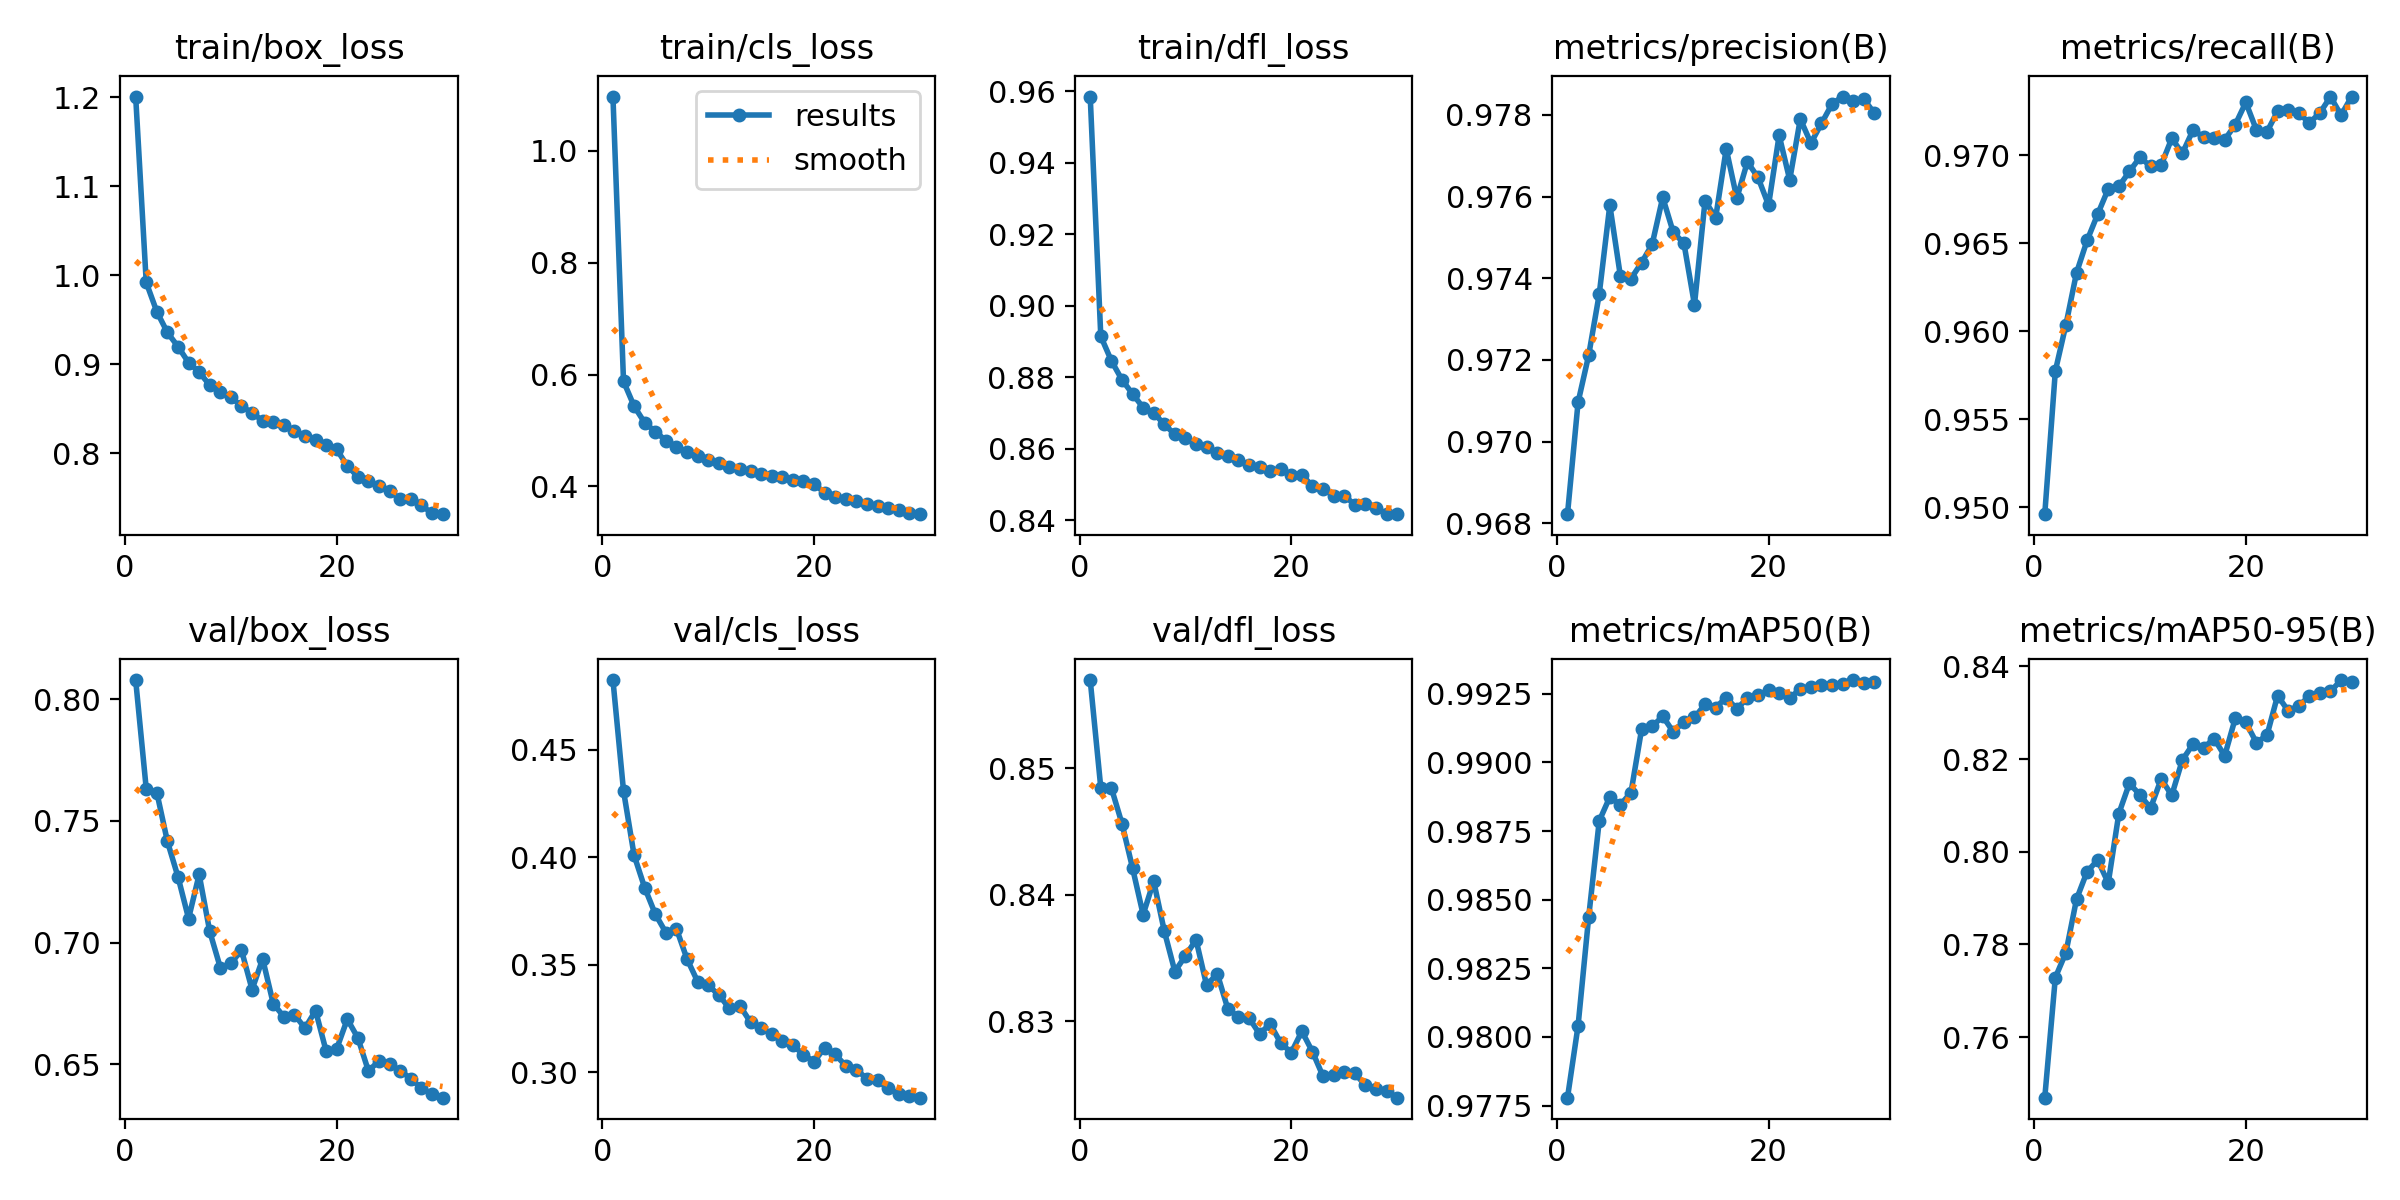

Values plotted in this chart, from the file beside it:
epoch, train/box_loss, train/cls_loss, train/dfl_loss, metrics/precision(B), metrics/recall(B), metrics/mAP50(B), metrics/mAP50-95(B), val/box_loss, val/cls_loss, val/dfl_loss, lr/pg0, lr/pg1, lr/pg2
1, 1.201, 1.097, 0.9585, 0.9682, 0.9496, 0.9778, 0.7469, 0.8078, 0.4824, 0.857, 0.0005545, 0.0005545, 0.0005545
2, 0.992, 0.5878, 0.8914, 0.971, 0.9577, 0.9804, 0.7729, 0.7631, 0.4308, 0.8485, 0.001074, 0.001074, 0.001074
3, 0.9592, 0.5434, 0.8846, 0.9721, 0.9604, 0.9844, 0.7783, 0.7616, 0.4009, 0.8484, 0.001556, 0.001556, 0.001556
4, 0.9358, 0.5137, 0.8793, 0.9736, 0.9633, 0.9879, 0.7897, 0.7415, 0.3858, 0.8456, 0.001502, 0.001502, 0.001502
5, 0.92, 0.4979, 0.8753, 0.9758, 0.9652, 0.9887, 0.7957, 0.727, 0.3735, 0.8421, 0.001447, 0.001447, 0.001447
6, 0.902, 0.4819, 0.8715, 0.974, 0.9667, 0.9885, 0.7982, 0.7099, 0.3649, 0.8384, 0.001392, 0.001392, 0.001392
7, 0.8913, 0.471, 0.87, 0.974, 0.9681, 0.9889, 0.7933, 0.728, 0.3667, 0.8411, 0.001337, 0.001337, 0.001337
8, 0.8766, 0.4613, 0.8668, 0.9744, 0.9682, 0.9912, 0.8083, 0.7046, 0.3527, 0.8371, 0.001282, 0.001282, 0.001282
9, 0.8685, 0.4547, 0.864, 0.9748, 0.9691, 0.9913, 0.8148, 0.6897, 0.3422, 0.8339, 0.001227, 0.001227, 0.001227
10, 0.8629, 0.4479, 0.8629, 0.976, 0.9699, 0.9917, 0.8122, 0.6915, 0.3403, 0.8352, 0.001172, 0.001172, 0.001172
11, 0.8532, 0.4424, 0.8614, 0.9751, 0.9694, 0.9911, 0.8094, 0.6969, 0.336, 0.8365, 0.001117, 0.001117, 0.001117
12, 0.8454, 0.435, 0.8604, 0.9749, 0.9695, 0.9915, 0.8157, 0.6807, 0.3296, 0.8328, 0.001062, 0.001062, 0.001062
13, 0.8367, 0.4308, 0.8587, 0.9734, 0.971, 0.9916, 0.8122, 0.6933, 0.3308, 0.8338, 0.001007, 0.001007, 0.001007
14, 0.835, 0.427, 0.858, 0.9759, 0.9701, 0.9921, 0.8198, 0.675, 0.3233, 0.831, 0.0009519, 0.0009519, 0.0009519
15, 0.8316, 0.4222, 0.8568, 0.9755, 0.9714, 0.992, 0.8232, 0.6696, 0.3206, 0.8304, 0.0008969, 0.0008969, 0.0008969
16, 0.8246, 0.419, 0.8554, 0.9772, 0.9711, 0.9924, 0.8224, 0.6704, 0.3176, 0.8303, 0.0008418, 0.0008418, 0.0008418
17, 0.8194, 0.4162, 0.855, 0.976, 0.971, 0.9919, 0.8244, 0.6649, 0.3145, 0.829, 0.0007868, 0.0007868, 0.0007868
18, 0.815, 0.4119, 0.8537, 0.9768, 0.9709, 0.9923, 0.8207, 0.6721, 0.3125, 0.8298, 0.0007318, 0.0007318, 0.0007318
19, 0.8093, 0.4091, 0.8544, 0.9765, 0.9718, 0.9924, 0.8288, 0.6554, 0.3082, 0.8283, 0.0006768, 0.0006768, 0.0006768
20, 0.8043, 0.404, 0.8525, 0.9758, 0.973, 0.9926, 0.8279, 0.6564, 0.3049, 0.8275, 0.0006218, 0.0006218, 0.0006218
21, 0.7859, 0.3887, 0.8527, 0.9775, 0.9715, 0.9925, 0.8236, 0.6686, 0.3113, 0.8292, 0.0005668, 0.0005668, 0.0005668
22, 0.7736, 0.3816, 0.8495, 0.9764, 0.9714, 0.9923, 0.8252, 0.6609, 0.3082, 0.8276, 0.0005118, 0.0005118, 0.0005118
23, 0.7687, 0.3778, 0.8488, 0.9779, 0.9725, 0.9927, 0.8337, 0.6472, 0.303, 0.8257, 0.0004568, 0.0004568, 0.0004568
24, 0.7629, 0.373, 0.8468, 0.9773, 0.9726, 0.9928, 0.8304, 0.6516, 0.3012, 0.8258, 0.0004017, 0.0004017, 0.0004017
25, 0.7575, 0.3688, 0.8468, 0.9778, 0.9724, 0.9928, 0.8315, 0.65, 0.2969, 0.826, 0.0003467, 0.0003467, 0.0003467
26, 0.7485, 0.364, 0.8443, 0.9783, 0.9718, 0.9928, 0.8336, 0.6475, 0.2962, 0.8259, 0.0002917, 0.0002917, 0.0002917
27, 0.7484, 0.3617, 0.8444, 0.9785, 0.9724, 0.9929, 0.8342, 0.6441, 0.2924, 0.8249, 0.0002367, 0.0002367, 0.0002367
28, 0.7414, 0.357, 0.8435, 0.9783, 0.9733, 0.993, 0.8346, 0.6402, 0.2899, 0.8247, 0.0001817, 0.0001817, 0.0001817
29, 0.7328, 0.3521, 0.8417, 0.9784, 0.9723, 0.9929, 0.8371, 0.6379, 0.289, 0.8245, 0.0001267, 0.0001267, 0.0001267
30, 0.7316, 0.3502, 0.8417, 0.978, 0.9734, 0.9929, 0.8366, 0.6363, 0.2881, 0.824, 7.1681e-05, 7.1681e-05, 7.1681e-05
